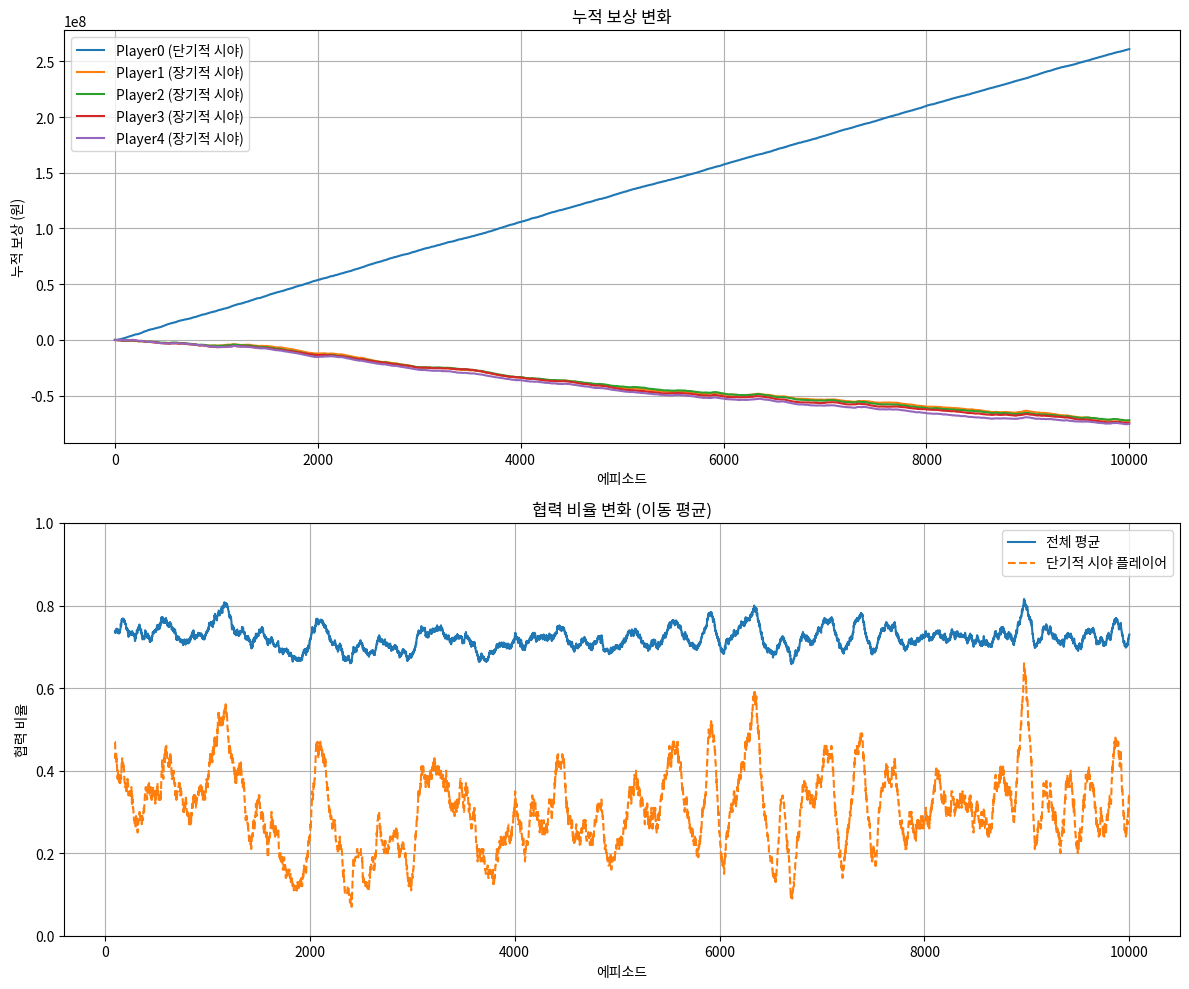

The script that saved this image:
import numpy as np
import matplotlib.pyplot as plt

class Agent:
    def __init__(self, name, is_shortsighted=False):
        self.name = name
        self.q_table = {}
        self.learning_rate = 0.2
        self.discount_factor = 0.95
        self.epsilon = 0.3
        self.last_action = None
        self.last_state = None
        self.history = []
        self.memory_length = 5
        self.is_shortsighted = is_shortsighted  # 단기적/장기적 시야 구분
        
    def get_state(self, other_players_actions):
        if self.is_shortsighted:
            # 단기적 시야: 직전 행동만 고려
            my_last = self.history[-1] if self.history else None
            other_last = [
                actions[-1] if actions and len(actions) > 0 else None 
                for actions in other_players_actions
            ]
            return (my_last,) + tuple(other_last)
        else:
            # 장기적 시야: 최근 N회의 행동을 고려
            my_recent = self.history[-self.memory_length:] if self.history else []
            while len(my_recent) < self.memory_length:
                my_recent.insert(0, None)
                
            other_recent = []
            for actions in other_players_actions:
                if actions is None or len(actions) == 0:
                    temp = [None] * self.memory_length
                else:
                    temp = list(actions[-self.memory_length:])
                    while len(temp) < self.memory_length:
                        temp.insert(0, None)
                # 리스트를 튜플로 변환
                other_recent.extend(tuple(temp))
                
            # 모든 요소를 튜플로 변환
            return tuple(my_recent) + tuple(other_recent)
        
    def choose_action(self, state):
        if state not in self.q_table:
            self.q_table[state] = {'C': 5000, 'D': 5000}
            
        if np.random.random() < self.epsilon:
            action = np.random.choice(['C', 'D'])
        else:
            action = max(self.q_table[state].items(), key=lambda x: x[1])[0]
            
        self.last_action = action
        self.last_state = state
        self.history.append(action)
        return action
        
    def learn(self, reward, new_state):
        if self.last_state is None:
            return
            
        if new_state not in self.q_table:
            self.q_table[new_state] = {'C': 5000, 'D': 5000}
            
        old_value = self.q_table[self.last_state][self.last_action]
        next_max = max(self.q_table[new_state].values())
        
        new_value = (1 - self.learning_rate) * old_value + \
                    self.learning_rate * (reward + self.discount_factor * next_max)
        
        self.q_table[self.last_state][self.last_action] = new_value

class PrisonersDilemma:
    def __init__(self):
        # 5명의 플레이어 중 1명만 단기적 시야를 가짐
        self.agents = [
            Agent(f"Player{i}", is_shortsighted=(i == 0))  # Player0만 단기적 시야
            for i in range(5)
        ]
        self.history = []
        self.cumulative_rewards = [[0] for _ in range(5)]
        self.cooperation_history = []
        
    def get_reward(self, actions):
        cooperator_count = sum(1 for action in actions if action == 'C')
        betrayer_count = len(actions) - cooperator_count
        
        rewards = []
        for action in actions:
            if action == 'C':
                if betrayer_count == 0:  # 모두 협력
                    rewards.append(50000)  # 모두가 협력할 때 더 큰 보상
                elif betrayer_count == 1:  # 1명만 배신
                    rewards.append(-20000)
                elif betrayer_count == 2:  # 2명 배신
                    rewards.append(-30000)
                else:  # 3명 이상 배신
                    rewards.append(-40000)
            else:  # action == 'D'
                if betrayer_count == 1:  # 혼자만 배신
                    rewards.append(70000)
                elif betrayer_count == 2:  # 2명이 배신
                    rewards.append(10000)
                elif betrayer_count == 3:  # 3명이 배신
                    rewards.append(-20000)
                else:  # 모두 배신
                    rewards.append(-40000)
        return rewards
        
    def play_game(self, episodes=1000):
        for episode in range(episodes):
            # 매 에피소드마다 플레이어 순서를 랜덤하게 섞음
            player_order = np.random.permutation(len(self.agents))
            current_actions = [None] * len(self.agents)
            
            # 각 에이전트의 행동 선택 (랜덤 순서로)
            for idx in player_order:
                agent = self.agents[idx]
                other_histories = []
                for j, other_agent in enumerate(self.agents):
                    if j != idx:
                        other_histories.append(other_agent.history)
                
                state = agent.get_state(other_histories)
                action = agent.choose_action(state)
                current_actions[idx] = action
            
            rewards = self.get_reward(current_actions)
            
            # 각 에이전트 학습 (역시 랜덤 순서로)
            for idx in np.random.permutation(len(self.agents)):
                agent = self.agents[idx]
                other_histories = []
                for j, other_agent in enumerate(self.agents):
                    if j != idx:
                        other_histories.append(other_agent.history)
                new_state = agent.get_state(other_histories)
                agent.learn(rewards[idx], new_state)
            
            # 누적 보상 업데이트
            for i in range(5):
                self.cumulative_rewards[i].append(
                    self.cumulative_rewards[i][-1] + rewards[i]
                )
            
            cooperation_count = sum(1 for action in current_actions if action == 'C')
            self.cooperation_history.append(cooperation_count / len(self.agents))
            
            # epsilon 감소
            if episode % 100 == 0:
                for agent in self.agents:
                    agent.epsilon = max(0.05, agent.epsilon * 0.995)
            
            self.history.append((current_actions, rewards))
            
            # 진행 상황 출력
            if episode % 1000 == 0:
                print(f"Episode {episode}")
                print(f"전체 협력 비율: {np.mean(self.cooperation_history[-100:]):.2%}")
                print(f"단기적 시야 플레이어(P0)의 최근 협력 비율: {sum(1 for a in self.agents[0].history[-100:] if a == 'C')/100:.2%}")
                print("---")

    def plot_results(self):
        fig, (ax1, ax2) = plt.subplots(2, 1, figsize=(12, 10))
        
        # 누적 보상 그래프
        for i in range(5):
            label = f"Player{i} ({'단기적 시야' if i == 0 else '장기적 시야'})"
            ax1.plot(self.cumulative_rewards[i], label=label)
        ax1.set_title('누적 보상 변화')
        ax1.set_xlabel('에피소드')
        ax1.set_ylabel('누적 보상 (원)')
        ax1.legend()
        ax1.grid(True)
        
        # 협력 비율 그래프
        window_size = 100
        moving_avg = [sum(self.cooperation_history[i:i+window_size])/window_size 
                     for i in range(len(self.cooperation_history)-window_size+1)]
        
        ax2.plot(range(window_size-1, len(self.cooperation_history)), moving_avg,
                label='전체 평균')
        
        # 단기적 시야 플레이어의 협력 비율
        shortsighted_history = [1 if h[0][0] == 'C' else 0 for h in self.history]
        moving_avg_short = [sum(shortsighted_history[i:i+window_size])/window_size 
                          for i in range(len(shortsighted_history)-window_size+1)]
        ax2.plot(range(window_size-1, len(shortsighted_history)), moving_avg_short,
                label='단기적 시야 플레이어', linestyle='--')
        
        ax2.set_title('협력 비율 변화 (이동 평균)')
        ax2.set_xlabel('에피소드')
        ax2.set_ylabel('협력 비율')
        ax2.set_ylim(0, 1)
        ax2.legend()
        ax2.grid(True)
        
        plt.tight_layout()
        plt.show()
        
        # 최종 통계 출력
        print("\n=== 최종 통계 ===")
        for i in range(5):
            player_type = "단기적 시야" if i == 0 else "장기적 시야"
            print(f"Player {i} ({player_type}) 최종 누적 보상: {self.cumulative_rewards[i][-1]:,}원")
        print(f"\n마지막 1000회 전체 평균 협력 비율: {np.mean(self.cooperation_history[-1000:]):.2%}")
        print(f"마지막 1000회 단기적 시야 플레이어의 협력 비율: {sum(1 for h in self.history[-1000:] if h[0][0] == 'C')/1000:.2%}")

# 게임 실행 및 결과 시각화
game = PrisonersDilemma()
game.play_game(10000)
game.plot_results() 